Photos from the image-classification dataset "Taka Classification using KNN and SVM" in the GitHub repository recentfahim/Machine-Learning. Its 4 classes are: five taka note, one taka note, ten taka note, two taka note.

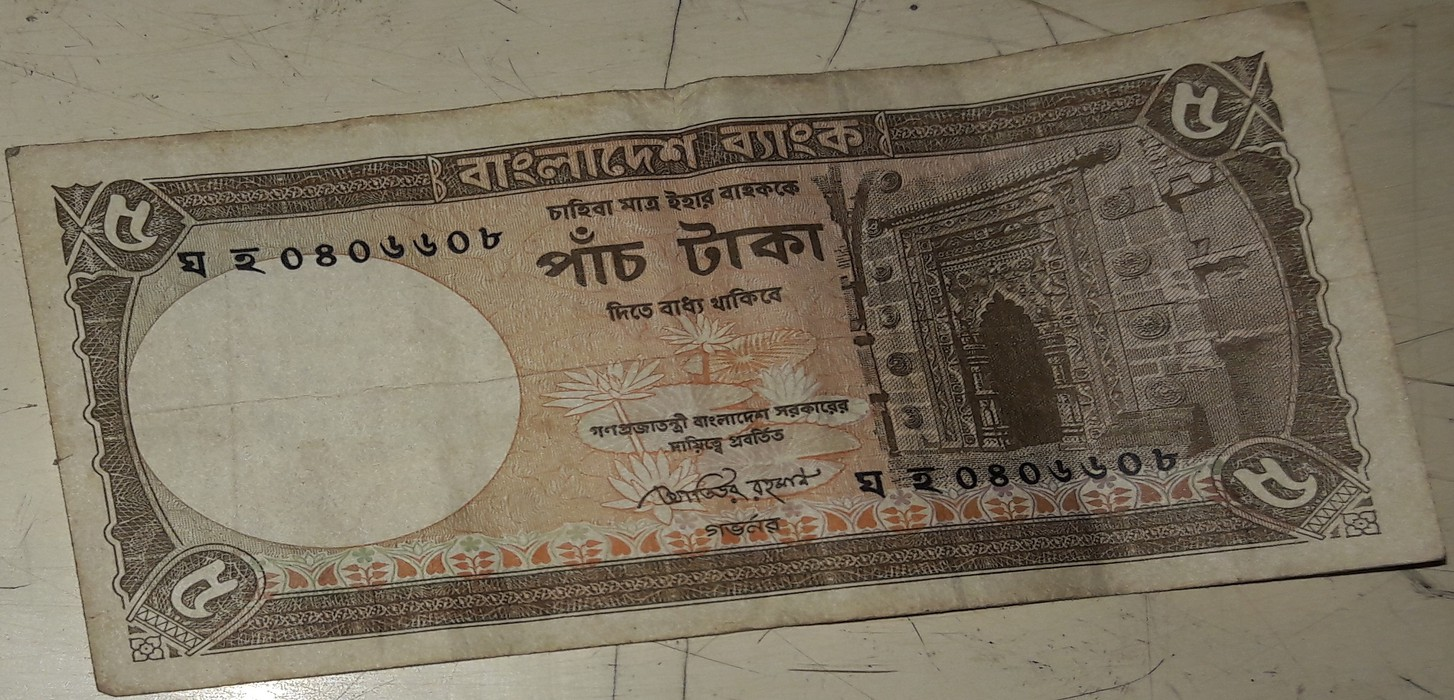
Label: five taka note

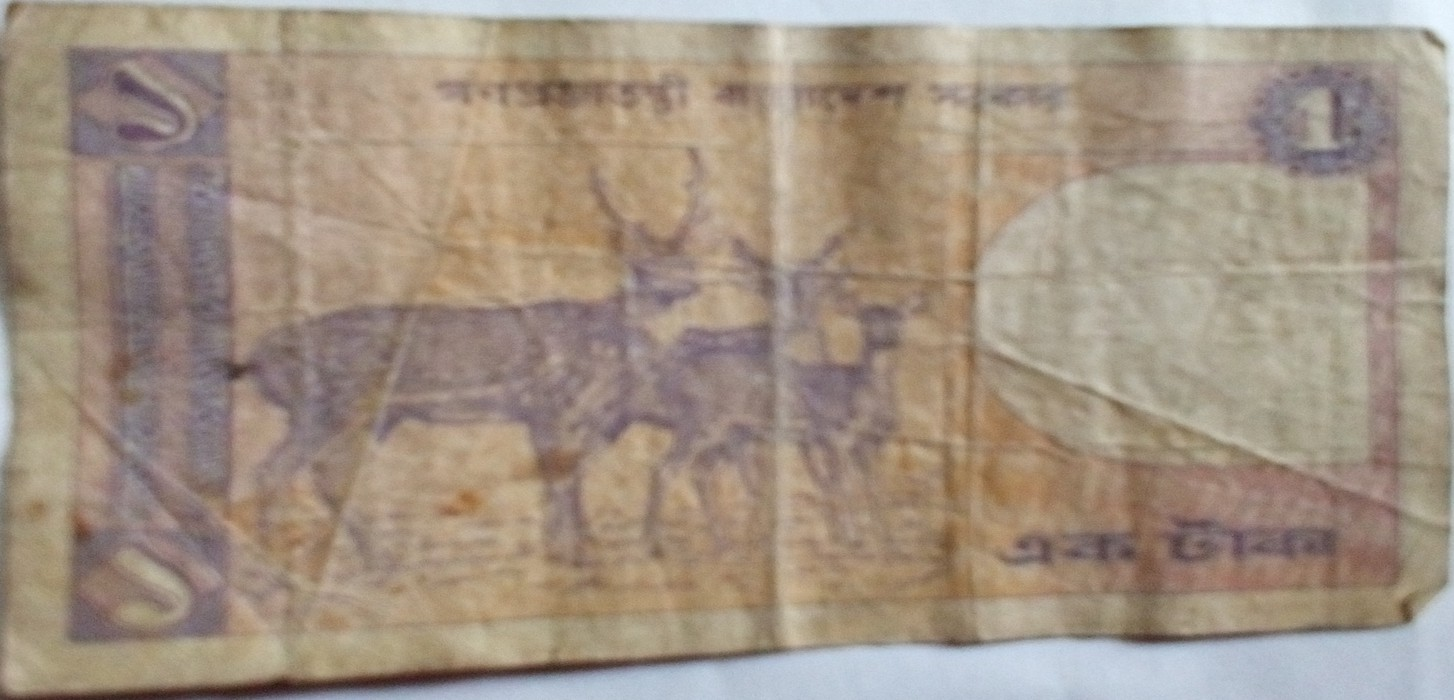
Label: one taka note

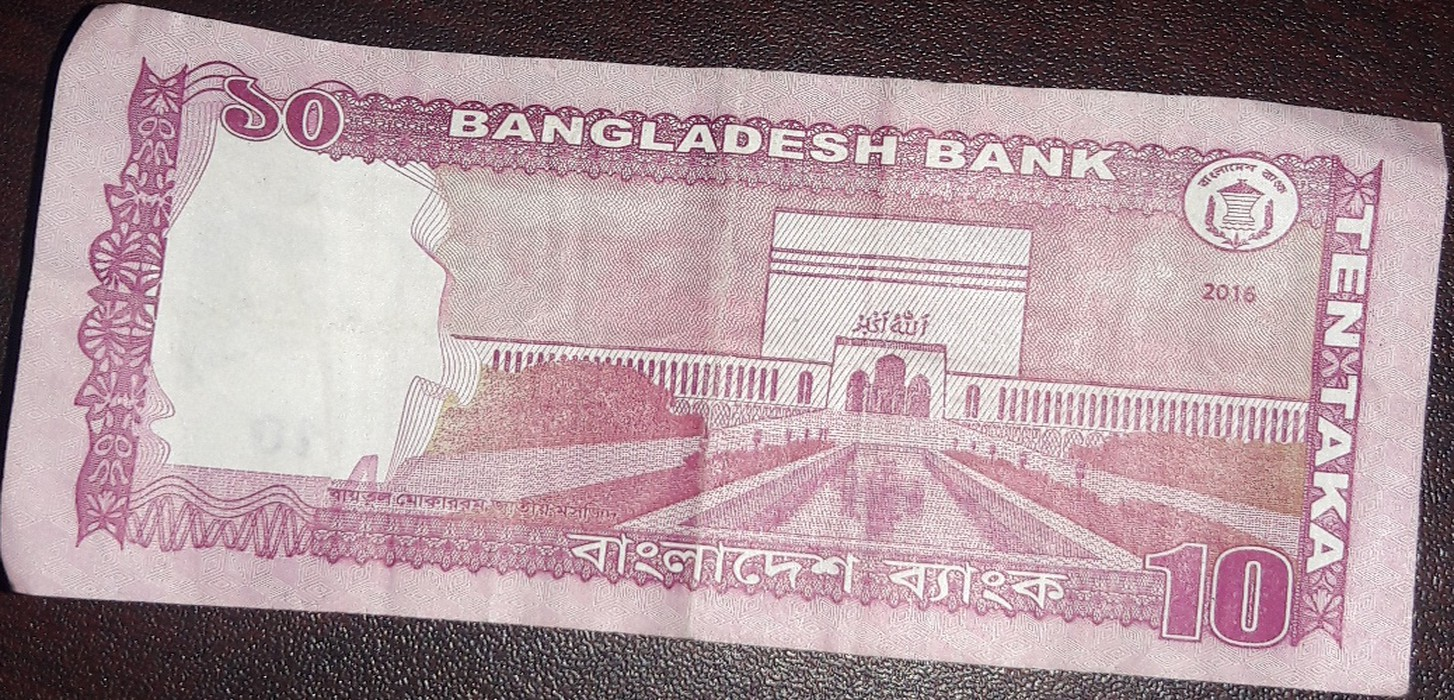
Label: ten taka note

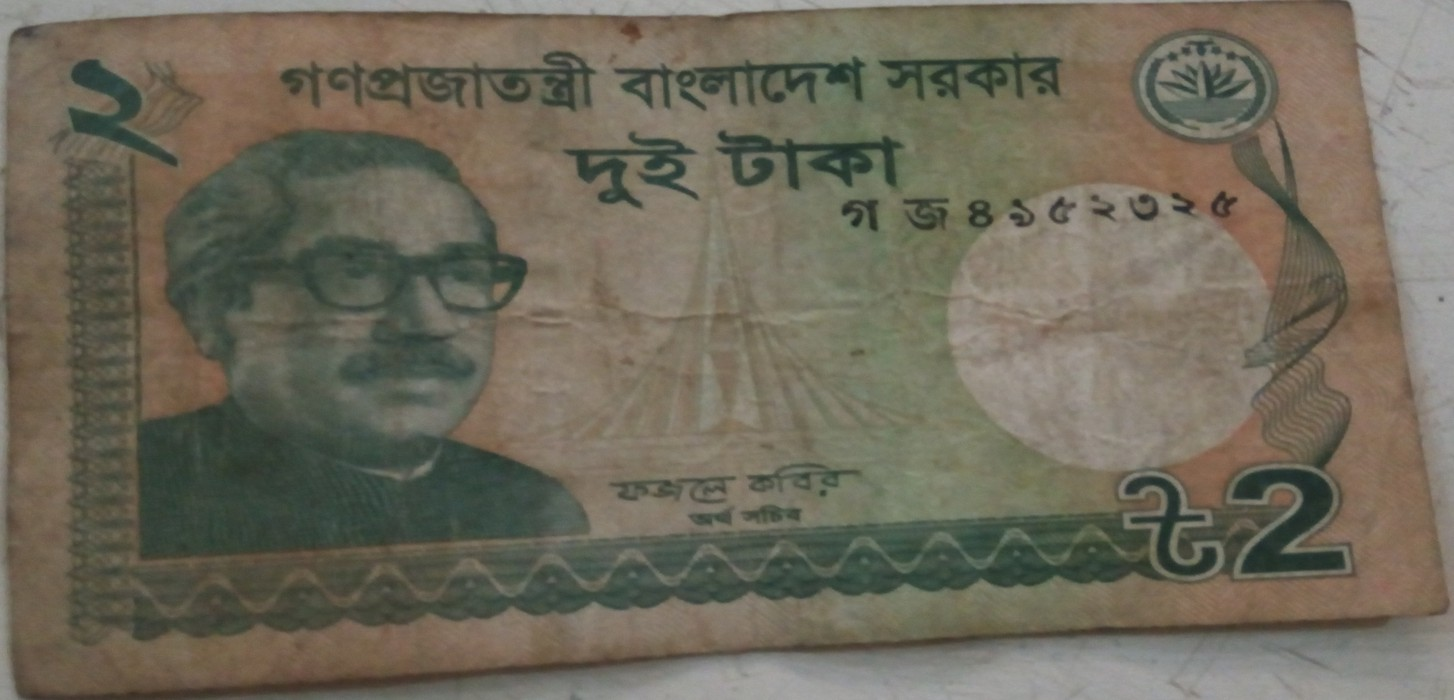
Label: two taka note

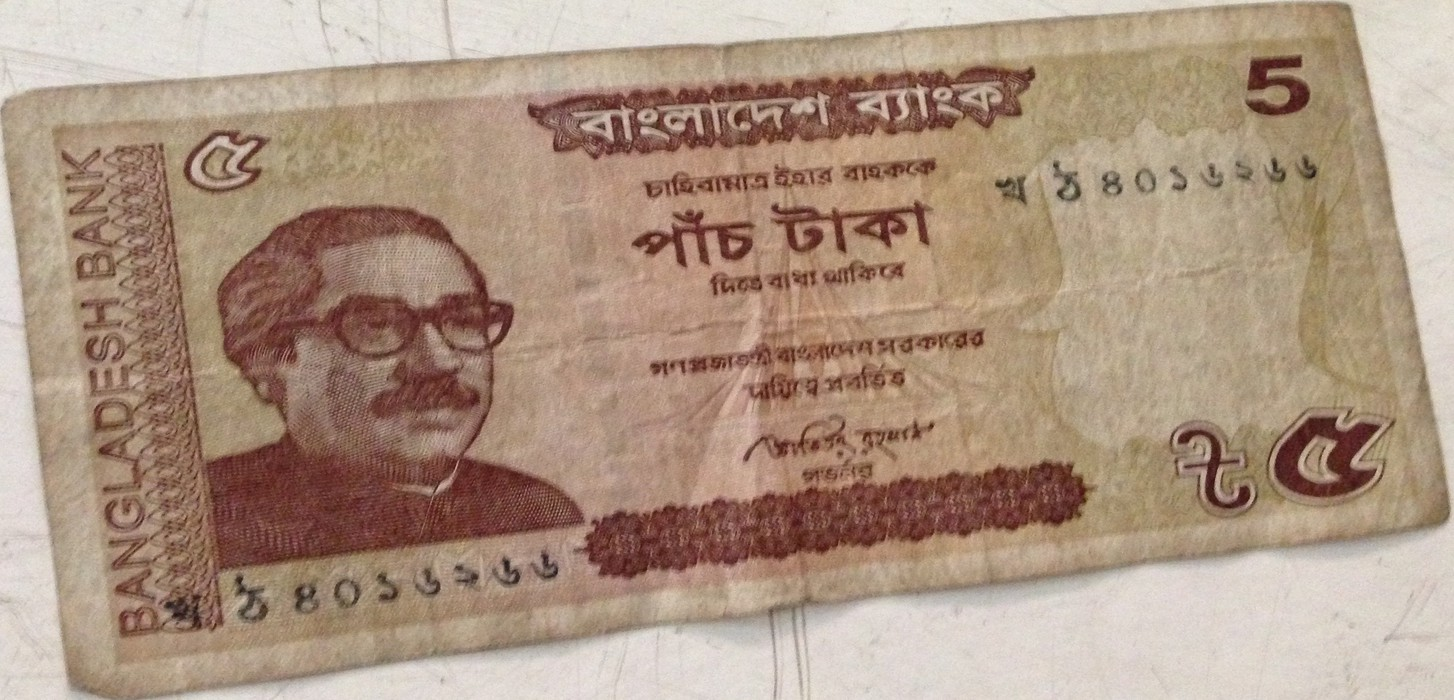
Label: five taka note

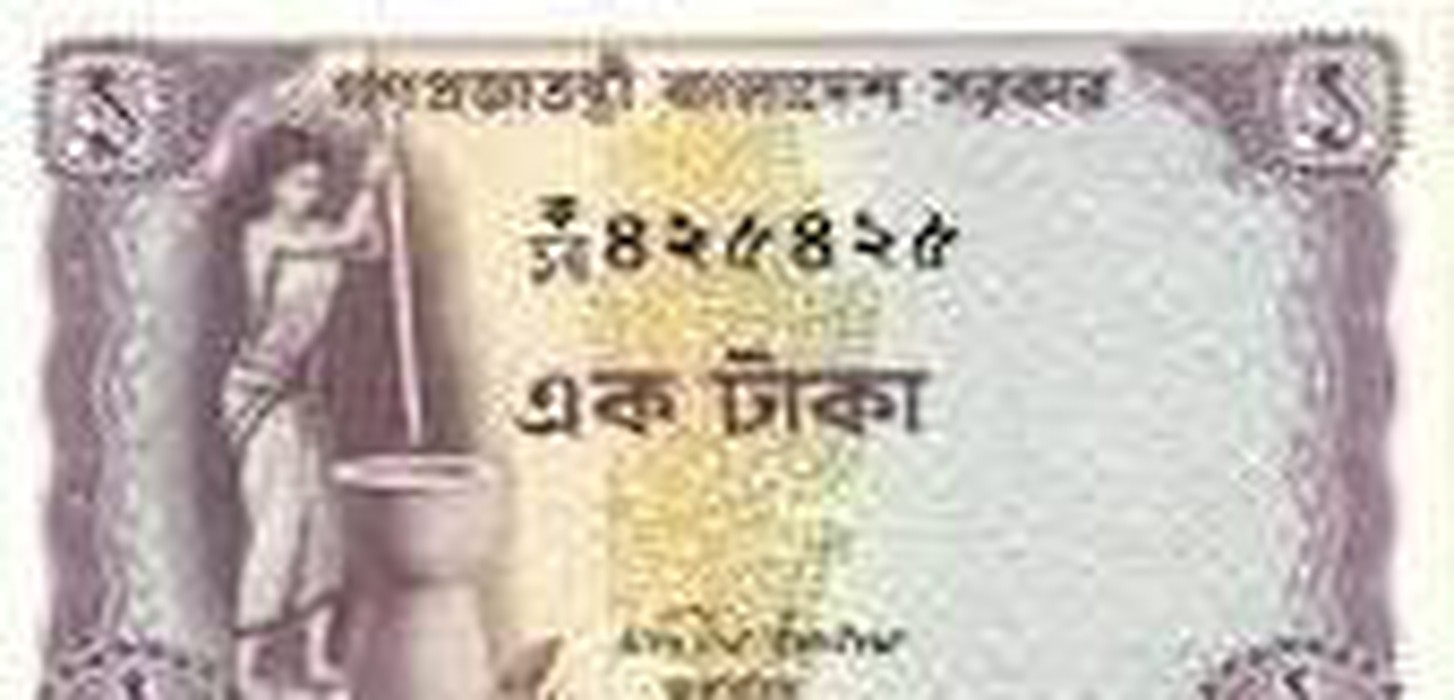
Label: one taka note
